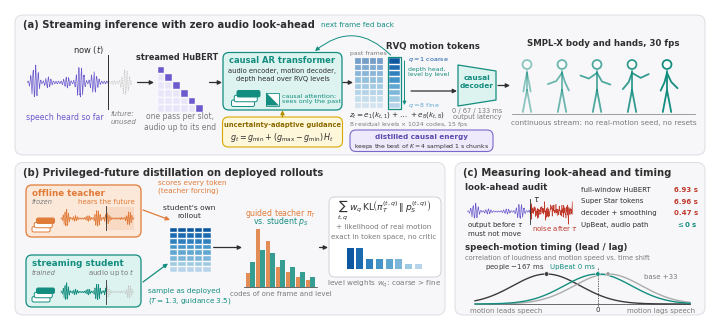

Python code for this plot:
"""Figure 1 (method overview) for the UpBeat paper. Schematic; no data is read.
usage: python fig_overview.py <out_dir>   -> method_overview.pdf / .png
"""
import sys, numpy as np
import matplotlib
matplotlib.use("Agg")
import matplotlib.pyplot as plt
from matplotlib.patches import FancyBboxPatch, FancyArrowPatch, Rectangle, Circle, Polygon
from matplotlib import rcParams

rcParams["font.family"] = "DejaVu Sans"
rcParams["font.size"] = 6.5
rcParams["mathtext.fontset"] = "dejavusans"

# palette
AUD = "#6A5ACD"; AUD_L = "#E9E6FA"
STU = "#138D7F"; STU_L = "#DDF3EF"
TEA = "#E07B39"; TEA_L = "#FCE8D8"
FUT = "#B8B8B8"; INK = "#2F2F2F"; MUTE = "#7A7A7A"
PANEL = "#F7F7F9"
LVL = plt.cm.Blues(np.linspace(0.85, 0.30, 8))   # coarse (dark) -> fine (light)

W, H = 140, 62
fig = plt.figure(figsize=(7.0, 7.0 * H / W))
ax = fig.add_axes([0, 0, 1, 1]); ax.set_xlim(0, W); ax.set_ylim(0, H); ax.axis("off")


def box(x, y, w, h, fc, ec, lw=0.8, r=1.2, z=1, ls="-"):
    p = FancyBboxPatch((x, y), w, h, boxstyle=f"round,pad=0,rounding_size={r}", fc=fc, ec=ec, lw=lw, zorder=z, ls=ls)
    ax.add_patch(p); return p


def arrow(x0, y0, x1, y1, c=INK, lw=0.9, z=5, style="-|>", rad=0.0, ms=6):
    ax.add_patch(FancyArrowPatch((x0, y0), (x1, y1), arrowstyle=style, mutation_scale=ms, color=c, lw=lw, zorder=z,
                                 connectionstyle=f"arc3,rad={rad}", shrinkA=0, shrinkB=0))


def txt(x, y, s, size=6.5, c=INK, ha="center", va="center", w="normal", z=6, style="normal"):
    ax.text(x, y, s, fontsize=size, color=c, ha=ha, va=va, fontweight=w, zorder=z, style=style)


rng = np.random.default_rng(3)
def speech(n):  # syllable-like envelope x carrier
    t = np.linspace(0, 1, n)
    env = np.clip(np.sin(np.pi * t * 7) ** 2 * (0.5 + 0.5 * np.sin(t * 13 + 1)) + 0.08, 0, 1)
    return env * np.sin(t * 260) * (0.6 + 0.4 * rng.random(n))
WAVE = speech(420)


def waveform(x0, x1, yc, amp, now=None, past_c=AUD, fut_c=FUT, lw=0.5, fut_ls="-"):
    xs = np.linspace(x0, x1, len(WAVE))
    if now is None:
        ax.plot(xs, yc + amp * WAVE, color=past_c, lw=lw, zorder=4); return
    m = xs <= now
    ax.plot(xs[m], yc + amp * WAVE[m], color=past_c, lw=lw, zorder=4)
    ax.plot(xs[~m], yc + amp * WAVE[~m], color=fut_c, lw=lw, zorder=4, ls=fut_ls)


def tokens(x, y, ncol, cw=1.55, ch=1.05, gap=0.22, hl_last=True, alpha_last=1.0):
    for c in range(ncol):
        for q in range(8):
            a = alpha_last if (c == ncol - 1) else 1.0
            ax.add_patch(Rectangle((x + c * (cw + gap), y + (7 - q) * (ch + gap)), cw, ch, fc=LVL[q], ec="white",
                                   lw=0.3, alpha=a, zorder=4))
    if hl_last:
        c = ncol - 1
        ax.add_patch(Rectangle((x + c * (cw + gap) - 0.25, y - 0.25), cw + 0.5, 8 * (ch + gap) - gap + 0.5, fc="none",
                               ec=STU, lw=0.9, zorder=5))
    return x + ncol * (cw + gap) - gap, y + 8 * (ch + gap) - gap


def figure_pose(cx, base, s, arms, c, alpha=1.0, lw=1.3):
    """Stick figure: arms = (l_up, l_lo, r_up, r_lo) angles in degrees from straight down."""
    hip = np.array([cx, base + 4.2 * s]); neck = hip + [0, 3.6 * s]; head = neck + [0, 1.25 * s]
    kw = dict(color=c, lw=lw, alpha=alpha, solid_capstyle="round", zorder=6)
    for dx in (-0.8, 0.8):
        ax.plot([hip[0], hip[0] + dx * s], [hip[1], base], **kw)
    ax.plot([hip[0], neck[0]], [hip[1], neck[1]], **kw)
    sh = neck - [0, 0.35 * s]
    for side, (u, l) in ((-1, arms[:2]), (1, arms[2:])):
        a1 = np.deg2rad(u); a2 = np.deg2rad(l)
        el = sh + 1.9 * s * np.array([side * np.sin(a1), -np.cos(a1)])
        wr = el + 1.7 * s * np.array([side * np.sin(a2), -np.cos(a2)])
        ax.plot([sh[0], el[0], wr[0]], [sh[1], el[1], wr[1]], **kw)
    ax.add_patch(Circle(head, 0.85 * s, fc="white", ec=c, lw=lw, alpha=alpha, zorder=6))


def layers(x, y, c, fill_top, w=4.6, h=1.3, n=3, dx=0.55, dy=0.95):
    """Stack of n slanted slabs = a neural network (transformer layers)."""
    for i in range(n):
        top = i == n - 1
        box(x + i * dx, y + i * dy, w, h, c if top and fill_top else "white", c, lw=0.7, r=0.35, z=5)


def causal_tri(x, y, sz, c):
    """Lower-triangular attention mask: frame t attends to frames <= t."""
    ax.add_patch(Rectangle((x, y), sz, sz, fc="white", ec=c, lw=0.6, zorder=5))
    ax.add_patch(Polygon([[x, y], [x, y + sz], [x + sz, y]], closed=True, fc=c, ec="none", zorder=6))


def panel(x, y, w, h, title):
    box(x, y, w, h, PANEL, "#D9D9DF", lw=0.6, r=1.6, z=0)
    txt(x + 1.6, y + h - 2.0, title, size=7.2, ha="left", w="bold")


# ---------------------------------------------------------------- (a) streaming inference
panel(1, 33, 138, 28, "(a) Streaming inference with zero audio look-ahead")

# live speech
ax_now = 19.5
waveform(3.5, 24.5, 47.5, 3.6, now=ax_now, fut_ls=(0, (1.2, 1.2)))
ax.plot([ax_now, ax_now], [42.3, 53.0], color=INK, lw=0.7, zorder=5)
txt(ax_now - 0.6, 54.0, "now ($t$)", size=6, ha="right")
txt(11.0, 40.6, "speech heard so far", size=5.6, c=AUD)
txt(20.2, 40.4, "future:\nunused", size=5.0, c=MUTE, style="italic", ha="left")

# streamed HuBERT: staircase, one pass per slot
arrow(25.5, 47.5, 28.8, 47.5)
sx, sy, n = 29.5, 41.6, 6
for j in range(n):
    for k in range(j + 1):
        ax.add_patch(Rectangle((sx + k * 1.55, sy + (n - 1 - j) * 1.55), 1.35, 1.35,
                               fc=AUD if k == j else AUD_L, ec="white", lw=0.3, zorder=4))
txt(sx + 3.9, 52.6, "streamed HuBERT", size=5.9, w="bold")
txt(sx + 4.6, 39.6, "one pass per slot,\naudio up to its end", size=5.5, c=MUTE)

# causal AR transformer
arrow(39.9, 47.5, 42.4, 47.5)
box(42.6, 42.0, 23.8, 11.5, STU_L, STU, lw=0.9)
txt(54.5, 51.9, "causal AR transformer", size=6.0, w="bold", c=STU)
txt(54.5, 49.0, "audio encoder, motion decoder,\ndepth head over RVQ levels", size=4.9, c=INK)
# icons: transformer layers + causal attention mask
layers(44.3, 42.7, STU, True)
causal_tri(51.2, 42.9, 2.6, STU)
txt(54.3, 44.2, "causal attention:\nsees only the past", size=4.6, c=STU, ha="left")

# adaptive guidance (below transformer)
box(42.5, 34.6, 24.0, 6.0, "#FFF7DA", "#D8A800", lw=0.8)
txt(54.5, 39.1, "uncertainty-adaptive guidance", size=4.9, w="bold", c="#8A6A00")
txt(54.5, 36.6, r"$g_t = g_{\min} + (g_{\max}-g_{\min})\,H_t$", size=5.8, c=INK)
arrow(54.5, 40.6, 54.5, 41.95, c="#B58E00", lw=0.8)

# RVQ tokens: past frames + the next frame's 8 residual levels, predicted coarse to fine
arrow(66.6, 47.5, 68.6, 47.5)
txt(84.6, 54.7, "RVQ motion tokens", size=6.2, w="bold")
cw, ch, gp = 1.25, 1.05, 0.22
for c in range(4):                                   # past frames (already generated)
    for q in range(8):
        ax.add_patch(Rectangle((69.0 + c * (cw + gp), 42.4 + (7 - q) * (ch + gp)), cw, ch, fc=LVL[q], ec="white",
                               lw=0.3, alpha=0.55, zorder=4))
txt(71.6, 53.3, "past frames", size=4.4, c=MUTE)
nx = 75.8; ncw = 2.1                                 # next frame, enlarged
for q in range(8):
    ax.add_patch(Rectangle((nx, 42.4 + (7 - q) * (ch + gp)), ncw, ch, fc=LVL[q], ec="white", lw=0.3, zorder=4))
ax.add_patch(Rectangle((nx - 0.25, 42.15), ncw + 0.5, 8 * (ch + gp) - gp + 0.5, fc="none", ec=STU, lw=0.9, zorder=5))
# depth head: level by level, coarse to fine; each level codes what the earlier levels missed
arrow(78.9, 51.8, 78.9, 43.0, c=STU, lw=0.7, ms=5)
txt(79.5, 52.1, "$q{=}1$ coarse", size=4.6, c=LVL[0], ha="left")
txt(79.5, 49.6, "depth head,\nlevel by level", size=4.4, c=STU, ha="left")
txt(79.5, 42.9, "$q{=}8$ fine", size=4.6, c=LVL[4], ha="left")
txt(77.4, 40.9, r"$z_t = e_1(k_{t,1}) + \dots + e_8(k_{t,8})$", size=5.2, c=INK)
txt(79.8, 39.1, "8 residual levels $\\times$ 1024 codes, 15 fps", size=4.4, c=MUTE)
# autoregressive loop back into the transformer
arrow(nx + 0.3, 53.0, 61.0, 53.8, c=STU, lw=0.7, rad=0.45, style="-|>")
txt(69.5, 59.0, "next frame fed back", size=5.2, c=STU)

# energy-guided chunk selection (decoding)
box(68.0, 33.7, 28.6, 4.3, "#EFEAFB", "#7A68C9", lw=0.8)
txt(82.3, 36.6, "distilled causal energy", size=5.2, w="bold", c="#5B4BB0")
txt(82.3, 34.7, "keeps the best of $K{=}4$ sampled 1 s chunks", size=4.4, c=INK)

# causal decoder
arrow(80.2, 45.8, 89.4, 45.8)
ax.add_patch(Polygon([[89.6, 51.0], [89.6, 42.8], [97.2, 44.0], [97.2, 49.8]], closed=True, fc=STU_L, ec=STU, lw=0.9,
                     zorder=4, joinstyle="round"))
txt(93.4, 47.6, "causal\ndecoder", size=5.3, w="bold", c=STU)
txt(93.4, 41.2, "0 / 67 / 133 ms\noutput latency", size=4.8, c=MUTE)

# stream of poses
arrow(97.6, 46.9, 100.0, 46.9)
poses = [(12, 10, 12, 10), (35, 70, 18, 25), (55, 110, 30, 70), (20, 40, 60, 115), (15, 25, 25, 45)]
for i, a in enumerate(poses):
    figure_pose(103.4 + i * 7.0, 41.6, 1.05, a, STU, alpha=0.35 + 0.65 * (i + 1) / len(poses))
ax.plot([100.4, 137.0], [41.3, 41.3], color=MUTE, lw=0.5, zorder=3)
txt(118.7, 39.4, "continuous stream: no real-motion seed, no resets", size=5.3, c=MUTE)
txt(118.7, 55.4, "SMPL-X body and hands, 30 fps", size=6.2, w="bold")

# ---------------------------------------------------------------- (b) distillation
panel(1, 1, 86, 30.5, "(b) Privileged-future distillation on deployed rollouts")

# teacher row
box(3.2, 16.6, 23.0, 10.4, TEA_L, TEA, lw=0.9)
txt(4.4, 25.4, "offline teacher", size=6.3, w="bold", c=TEA, ha="left")
txt(4.4, 23.6, "frozen", size=4.8, c=MUTE, ha="left", style="italic")
layers(4.4, 17.6, TEA, True, w=3.6, h=1.1, dx=0.45, dy=0.85)
waveform(10.2, 24.8, 20.3, 1.9, now=19.2, past_c=TEA, fut_c=TEA)
ax.add_patch(Rectangle((19.2, 18.0), 5.6, 4.6, fc=TEA, alpha=0.12, lw=0, zorder=3))
ax.plot([19.2, 19.2], [18.0, 22.8], color=INK, lw=0.6, zorder=5)
txt(25.0, 23.6, "hears the future", size=5.0, c=TEA, ha="right")

# student row
box(3.2, 2.6, 23.0, 10.4, STU_L, STU, lw=0.9)
txt(4.4, 11.4, "streaming student", size=6.3, w="bold", c=STU, ha="left")
txt(4.4, 9.4, "trained", size=4.8, c=MUTE, ha="left", style="italic")
layers(4.4, 3.6, STU, True, w=3.6, h=1.1, dx=0.45, dy=0.85)
waveform(10.2, 24.8, 5.6, 1.9, now=19.2, past_c=STU, fut_c=FUT, fut_ls=(0, (1.2, 1.2)))
ax.plot([19.2, 19.2], [3.3, 8.0], color=INK, lw=0.6, zorder=5)
txt(25.0, 9.4, "audio up to $t$", size=5.0, c=MUTE, ha="right")

# rollout tokens
arrow(26.6, 7.6, 31.6, 11.3, c=STU, lw=0.9)
txt(27.5, 4.6, "sample as deployed\n($T{=}1.3$, guidance 3.5)", size=5.2, c=STU, ha="left")
rx1, ry1 = tokens(32.0, 9.6, 5, cw=1.45, ch=0.92, hl_last=False)
txt(35.9, 21.6, "student's own\nrollout", size=5.4, c=INK)
# teacher scores the rollout
arrow(26.6, 22.0, 32.0, 20.0, c=TEA, lw=0.9)
txt(29.6, 26.6, "scores every token\n(teacher forcing)", size=5.2, c=TEA, ha="left")

# distributions
arrow(rx1 + 0.6, 14.5, 46.4, 14.5)
bx, by = 47.2, 6.6
pt = np.array([0.08, 0.34, 0.27, 0.12, 0.09, 0.06, 0.04])
ps = np.array([0.15, 0.22, 0.20, 0.16, 0.12, 0.09, 0.06])
for i in range(len(pt)):
    ax.add_patch(Rectangle((bx + i * 2.0, by), 0.85, pt[i] * 34, fc=TEA, alpha=0.85, lw=0, zorder=4))
    ax.add_patch(Rectangle((bx + i * 2.0 + 0.85, by), 0.85, ps[i] * 34, fc=STU, alpha=0.85, lw=0, zorder=4))
ax.plot([bx - 0.4, bx + 14.2], [by, by], color=INK, lw=0.5, zorder=5)
txt(bx + 6.9, by - 1.5, "codes of one frame and level", size=5.0, c=MUTE)
txt(bx + 6.9, 21.3, "guided teacher $\\pi_T$", size=5.6, c=TEA)
txt(bx + 6.9, 19.6, "vs. student $p_S$", size=5.6, c=STU)

# loss
box(63.8, 8.6, 22.4, 16.0, "white", "#C9C9D1", lw=0.6)
txt(74.8, 21.8, r"$\sum_{t,q}\; w_q\,\mathrm{KL}\!\left(\pi_T^{(t,q)}\,\|\,p_S^{(t,q)}\right)$", size=6.6)
txt(74.8, 18.6, "+ likelihood of real motion", size=5.2, c=MUTE)
txt(74.8, 16.6, "exact in token space, no critic", size=5.0, c=MUTE)
wq = [2, 2, 1, 1, 1, 1, 0.5, 0.5]
for q, w in enumerate(wq):
    ax.add_patch(Rectangle((67.3 + q * 1.95, 10.2), 1.4, w * 2.1, fc=LVL[q], ec="none", zorder=4))
txt(74.8, 7.2, "level weights $w_q$: coarse > fine", size=5.2, c=MUTE)
arrow(61.9, 14.5, 63.6, 14.5)

# ---------------------------------------------------------------- (c) measurement
panel(89, 1, 50, 30.5, "(c) Measuring look-ahead and timing")

# audit (top half)
txt(91.0, 26.6, "look-ahead audit", size=6.2, w="bold", ha="left")
xs = np.linspace(91.5, 112.5, len(WAVE)); tau = 104.0
m = xs <= tau
ax.plot(xs[m], 21.7 + 1.7 * WAVE[m], color=AUD, lw=0.5, zorder=4)
ax.plot(xs[~m], 21.7 + 1.7 * rng.normal(0, 0.45, (~m).sum()), color="#C0392B", lw=0.4, zorder=4)
ax.plot([tau, tau], [19.3, 24.2], color=INK, lw=0.6, zorder=5)
txt(tau + 0.6, 24.1, r"$\tau$", size=6, ha="left")
txt(109.0, 18.3, "noise after $\\tau$", size=5.0, c="#C0392B")
txt(97.0, 18.3, "output before $\\tau$\nmust not move", size=5.0, c=INK)
# results bars
rows = [("full-window HuBERT", 6.93, "#C0392B"), ("Super Star tokens", 6.96, "#C0392B"),
        ("decoder + smoothing", 0.467, "#C0392B"), ("UpBeat, audio path", 0.0, STU)]
for i, (lab, v, c) in enumerate(rows):
    yy = 26.0 - i * 2.3
    txt(114.2, yy, lab, size=5.0, ha="left", c=INK)
    txt(137.6, yy, ("%.2f s" % v) if v > 0 else r"$\leq$0 s", size=5.0, ha="right", c=c, w="bold")

# lead/lag (bottom half)
txt(91.0, 14.4, "speech-motion timing (lead / lag)", size=6.2, w="bold", ha="left")
txt(91.0, 12.4, "correlation of loudness and motion speed vs. time shift", size=4.8, c=MUTE, ha="left")
lx0, lx1, ly0 = 93.0, 136.0, 3.2
lag = np.linspace(-400, 300, 300)
def to_x(v): return lx0 + (v + 400) / 700 * (lx1 - lx0)
curves = [(-167, "#3A3A3A", "people  $-$167 ms", 1.0), (33, "#9E9E9E", "streaming base  +33", 0.85),
          (0, STU, "UpBeat  0", 1.0)]
for pk, c, lab, a in curves:
    y = np.exp(-0.5 * ((lag - pk) / 110) ** 2)
    ax.plot(to_x(lag), ly0 + 6.0 * y, color=c, lw=1.0, alpha=a, zorder=5)
    ax.add_patch(Circle((to_x(pk), ly0 + 6.0), 0.45, fc=c, ec="white", lw=0.4, zorder=7))
ax.plot([lx0, lx1], [ly0, ly0], color=INK, lw=0.5, zorder=4)
ax.plot([to_x(0)] * 2, [ly0 - 0.4, ly0 + 7.4], color=INK, lw=0.5, ls=(0, (2, 1.5)), zorder=4)
txt(to_x(0), ly0 - 1.3, "0", size=5.0, c=INK)
txt(lx0 - 1.0, ly0 - 1.3, "motion leads speech", size=5.0, c=MUTE, ha="left")
txt(lx1 + 1.0, ly0 - 1.3, "motion lags speech", size=5.0, c=MUTE, ha="right")
txt(to_x(-167) - 0.5, ly0 + 7.3, "people $-$167 ms", size=5.0, c="#3A3A3A", ha="right")
txt(to_x(0) - 0.6, ly0 + 7.3, "UpBeat 0 ms", size=5.0, c=STU, ha="right")
txt(to_x(150), ly0 + 5.4, "base +33", size=5.0, c=MUTE, ha="left")

out = sys.argv[1] if len(sys.argv) > 1 else "."
fig.savefig(f"{out}/method_overview.pdf")
fig.savefig(f"{out}/method_overview.png", dpi=300)
print("saved", out)
